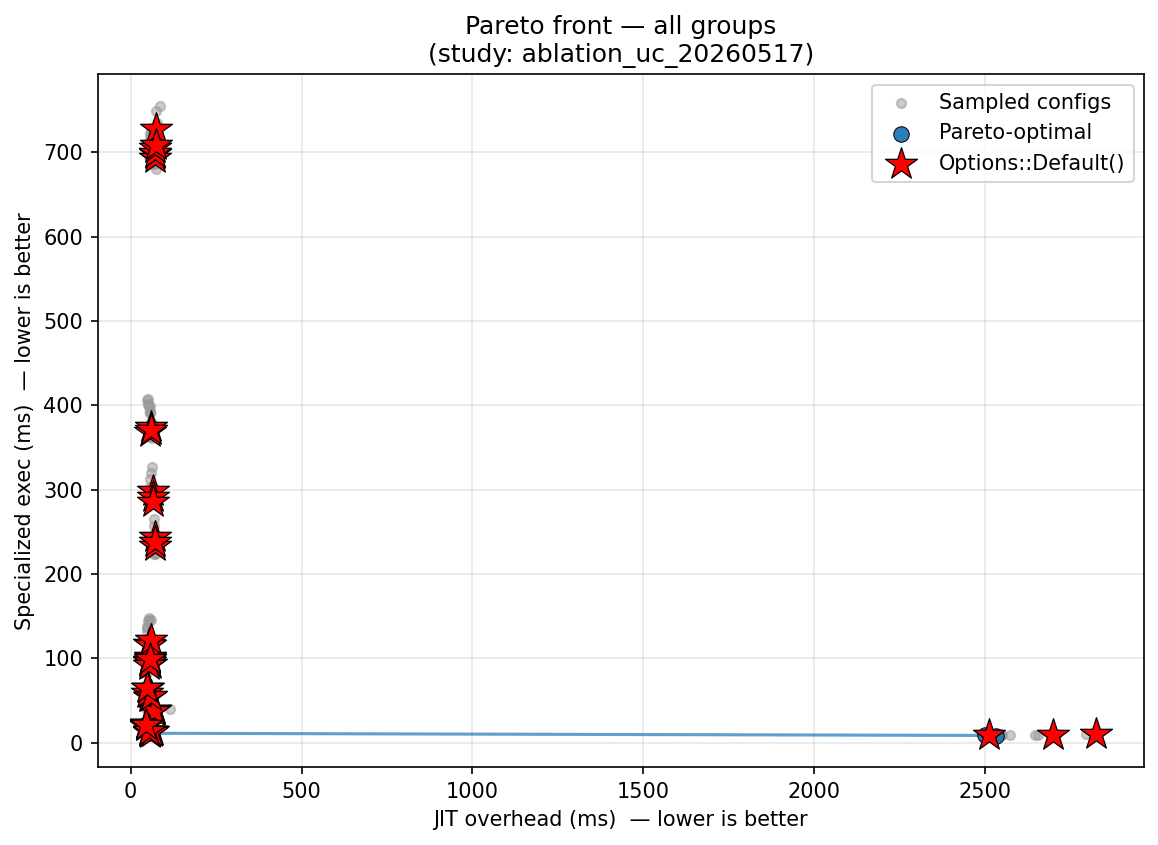

Data behind this chart, as committed beside it:
config_label, fixpoint_max, unroll_max, large_module_max, early_prune, o3_final, group, kernel, jit_overhead_ms, specialized_exec_ms, is_pareto_optimal, is_default
default, 10, 128, 50000, 1, 1, uc2_conv, separable_gaussian, 71.42, 243.8, False, True
default, 10, 128, 50000, 1, 1, uc7_dfa, email_match, 56.82, 101.2, False, True
default, 10, 128, 50000, 1, 1, uc12_groupby, grouped_minmax, 61.16, 13.88, False, True
default, 10, 128, 50000, 1, 1, uc7_dfa, url_match, 57.12, 98.55, False, True
default, 10, 128, 50000, 1, 1, uc14_sort, struct_sort, 72.45, 698.2, False, True
o3_only, 1, 128, 50000, 0, 1, uc8_ivm, batch_delta, 49.15, 62.46, False, False
o3_only, 1, 128, 50000, 0, 1, uc1_sql, multi_predicate, 57, 54.24, False, False
o3_only, 1, 128, 50000, 0, 1, uc7_dfa, url_match, 57.22, 96.59, False, False
o3_only, 1, 128, 50000, 0, 1, uc7_dfa, multi_pattern_match, 56.19, 93.8, False, False
o3_only, 1, 128, 50000, 0, 1, uc1_sql, multi_predicate, 56.31, 53.81, False, False
o3_only, 1, 128, 50000, 0, 1, uc7_dfa, multi_pattern_match, 56.48, 97.39, False, False
o3_only, 1, 128, 50000, 0, 1, uc8_ivm, batch_delta, 49.72, 62.99, False, False
no_prune, 10, 128, 50000, 0, 1, uc7_dfa, email_match, 58.57, 101.8, False, False
no_prune, 10, 128, 50000, 0, 1, uc12_groupby, grouped_sum, 57.49, 11.87, False, False
no_prune, 10, 128, 50000, 0, 1, uc1_sql, count_matching_rows, 2531, 8.509, False, False
no_prune, 10, 128, 50000, 0, 1, uc8_ivm, multi_agg_delta, 47.55, 20.81, False, False
no_prune, 10, 128, 50000, 0, 1, uc12_groupby, grouped_minmax, 64.55, 12.39, False, False
no_o3_final, 10, 128, 50000, 1, 0, uc1_sql, column_scan, 58.26, 38.06, False, False
no_o3_final, 10, 128, 50000, 1, 0, uc7_dfa, url_match, 48.06, 96.5, False, False
no_o3_final, 10, 128, 50000, 1, 0, uc8_ivm, multi_agg_delta, 43.07, 21.11, False, False
no_o3_final, 10, 128, 50000, 1, 0, uc12_groupby, grouped_sum, 48.81, 11.65, True, False
no_o3_final, 10, 128, 50000, 1, 0, uc2_conv, box_filter, 49.91, 407.2, False, False
no_o3_final, 10, 128, 50000, 1, 0, uc7_dfa, multi_pattern_match, 48.73, 93.39, False, False
no_o3_final, 10, 128, 50000, 1, 0, uc8_ivm, multi_agg_delta, 42.52, 21.56, False, False
no_o3_final, 10, 128, 50000, 1, 0, uc8_ivm, batch_delta, 50.04, 60.14, False, False
no_o3_final, 10, 128, 50000, 1, 0, uc14_sort, multi_key_sort, 58.76, 692, False, False
no_unroll, 10, 1, 50000, 1, 1, uc1_sql, multi_predicate, 54.36, 53.53, False, False
no_unroll, 10, 1, 50000, 1, 1, uc2_conv, separable_gaussian, 69.61, 224.1, False, False
no_unroll, 10, 1, 50000, 1, 1, uc8_ivm, batch_delta, 47.79, 59.23, False, False
no_unroll, 10, 1, 50000, 1, 1, uc2_conv, separable_gaussian, 69.56, 229, False, False
no_unroll, 10, 1, 50000, 1, 1, uc2_conv, edge_detection, 54.69, 118.4, False, False
no_unroll, 10, 1, 50000, 1, 1, uc7_dfa, url_match, 54.02, 99.38, False, False
no_unroll, 10, 1, 50000, 1, 1, uc12_groupby, grouped_sum, 53.11, 11.91, False, False
no_unroll, 10, 1, 50000, 1, 1, uc12_groupby, grouped_minmax, 60.18, 12.54, False, False
no_unroll, 10, 1, 50000, 1, 1, uc14_sort, struct_sort, 70.66, 702.9, False, False
fixpoint_2, 2, 128, 50000, 1, 1, uc1_sql, multi_predicate, 53.15, 54.38, False, False
fixpoint_2, 2, 128, 50000, 1, 1, uc1_sql, column_scan, 63.9, 38.18, False, False
fixpoint_2, 2, 128, 50000, 1, 1, uc7_dfa, url_match, 53, 100, False, False
fixpoint_2, 2, 128, 50000, 1, 1, uc8_ivm, multi_agg_delta, 42.94, 21.06, False, False
fixpoint_2, 2, 128, 50000, 1, 1, uc12_groupby, grouped_count, 53.93, 11.15, False, False
aggressive, 20, 256, 50000, 1, 1, uc2_conv, box_filter, 65.1, 374.8, False, False
aggressive, 20, 256, 50000, 1, 1, uc2_conv, edge_detection, 55.81, 115.4, False, False
aggressive, 20, 256, 50000, 1, 1, uc7_dfa, email_match, 57.12, 104.2, False, False
aggressive, 20, 256, 50000, 1, 1, uc7_dfa, url_match, 56.2, 98.8, False, False
aggressive, 20, 256, 50000, 1, 1, uc1_sql, count_matching_rows, 2546, 8.531, False, False
aggressive, 20, 256, 50000, 1, 1, uc8_ivm, multi_agg_delta, 44.5, 21.47, False, False
uc_workload_optimal, 7, 4, 0, 1, 1, uc14_sort, struct_sort, 52.48, 693.9, False, False
uc_workload_optimal, 7, 4, 0, 1, 1, uc1_sql, count_matching_rows, 2520, 8.892, False, False
uc_workload_optimal, 7, 4, 0, 1, 1, uc1_sql, column_scan, 47.34, 38.89, False, False
uc_workload_optimal, 7, 4, 0, 1, 1, uc7_dfa, email_match, 45.74, 103, False, False
uc_workload_optimal, 7, 4, 0, 1, 1, uc8_ivm, apply_row_delta, 46.36, 19.26, False, False
uc_workload_optimal, 7, 4, 0, 1, 1, uc12_groupby, grouped_sum, 45.02, 14.07, False, False
uc_workload_optimal, 7, 4, 0, 1, 1, uc8_ivm, multi_agg_delta, 45.45, 23.94, False, False
uc_workload_optimal, 7, 4, 0, 1, 1, uc14_sort, struct_sort, 55.74, 723, False, False
uc_workload_optimal, 7, 4, 0, 1, 1, uc14_sort, multi_key_sort, 57.86, 728.7, False, False
fixpoint_2, 2, 128, 50000, 1, 1, uc7_dfa, email_match, 52.91, 102.9, False, False
fixpoint_2, 2, 128, 50000, 1, 1, uc12_groupby, grouped_sum, 54.2, 11.83, False, False
fixpoint_2, 2, 128, 50000, 1, 1, uc14_sort, generic_sort, 65.74, 291.7, False, False
default, 10, 128, 50000, 1, 1, uc8_ivm, apply_row_delta, 45.41, 21.24, False, True
default, 10, 128, 50000, 1, 1, uc14_sort, generic_sort, 66.12, 298.1, False, True
... 372 more rows
